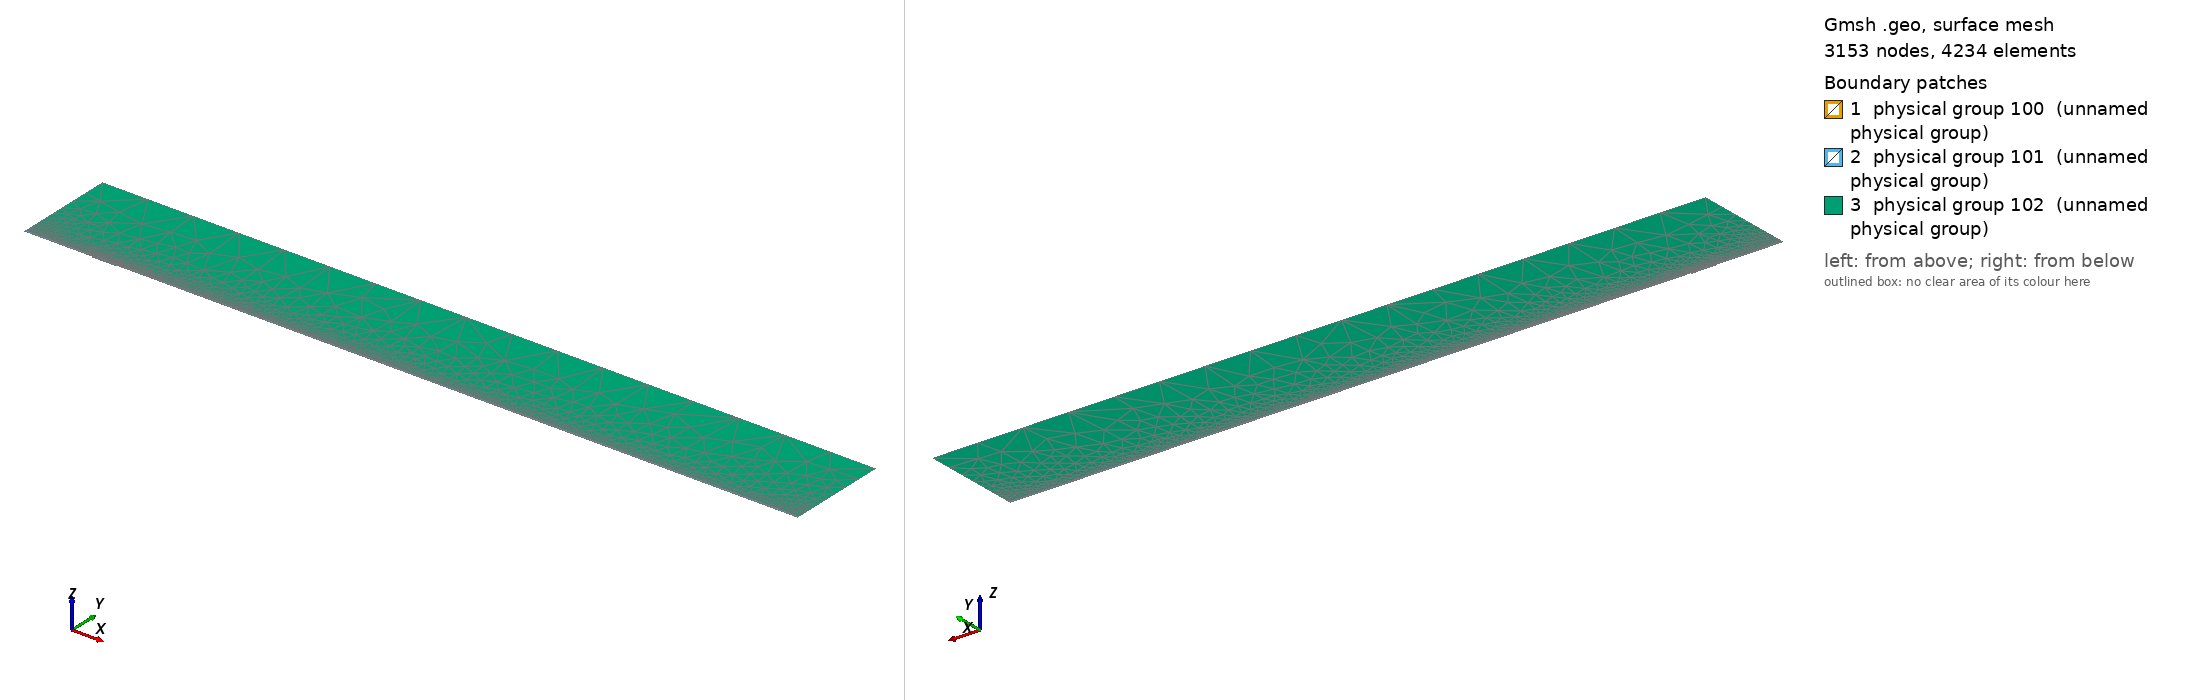

Gmsh geometry script, surface-meshed: 3153 nodes, 4234 surface elements. Boundary patches (legend numbers): 1 physical group 100 (unnamed physical group), 2 physical group 101 (unnamed physical group), 3 physical group 102 (unnamed physical group). Left view from above one corner, right view from below the opposite corner. Legend entries are the model's physical surfaces. The drawing asked Gmsh for element sizes between 1% and 20% of the model's largest extent; the script's own settings can give other sizes.

=== mesh.geo (drawn) ===
// Macro parameters
deltaStar = 1;
D = 1.5 * deltaStar; // depth of the gap 
W = 37 * deltaStar; // width of the gap
r = 16; // length of non-constant quads upstream and downstream of the gap
s = 8; // length of non-constant quads left and right inside the gap
BL = 0.25 * deltaStar; // height of the second layer of quad elements
BL_upper = 3.5 * deltaStar; // height of the third layer of quad elements
x0 = 100 * deltaStar; // x distance from inflow to gap
lengthOutflow = 1000 * deltaStar; // length after the gap
x3 = W + lengthOutflow; // last point of the domain
height = 150 * deltaStar; // height of the triangular region
triagHeightRegion_inflow = height - BL - BL_upper; // height of the triangular region

// Micro parameters
dx = 0.2; // dx of square elements near the leading and trailing edge of the gap (most resolution-demanding points in the domain)
dy = 1.25 * dx; 
size_triag_v_top = 64; // size of the elements in the upper triangular region

// All the value below are between 0 and 1. =1  means the elements are all equal in size. Avoid using values very close to 1, because we dividing by log(p) in the formula.
dy_in_v_right = 1.5; // heighest quad in the upper layer of quads, in the right part of the gap
dy_in_v_left = 1.75; // heighest quad in the upper layer of quads, in the left part of the gap

// fit (check the file scripts/fit_gmsh.py for more details)
p_in_v_left = 1.0335663036230878 - 1.0234149444433507/(W - 0.8098798097181781)^0.5991729377115732; // densitiy concentration of elements inside the gap, vertically, near the left wall.
p_in_v_right = 1.008073572191136 - 1.1471875292840257/(W - 1.2941255994826328)^0.7890392764815325; // densitiy concentration of elements inside the gap, vertically, near the right wall.
p_in_h_bottom = 0.9; // densitiy concentration of elements inside the gap, horizontally. 
p_in_h_top = 0.9; // densitiy concentration of elements inside the gap, horizontally. 

p_out_h = 0.5; // densitiy concentration of elements outside the gap, horizontally.
p_out_h_upper = 0.5; // densitiy concentration of elements outside the gap, horizontally on the upper layer of quads
p_out_v_inflow_dense = 0.8; // densitiy concentration of elements outside the gap, vertically, near the inflow and the gap
p_out_v_inflow_sparse = 0.99; // densitiy concentration of elements outside the gap, vertically, near the inflow and far from the gap
p_out_v_outflow_dense = 0.9; // densitiy concentration of elements outside the gap, vertically, near the outflow and the gap
p_out_v_outflow_sparse = 0.995; // densitiy concentration of elements outside the gap, vertically, near the outflow and far from the gap
p_triag_h_inflow = 0.8; // densitiy concentration of elements in the triangular region of the domain, horizontally.
p_triag_h_outflow = p_triag_h_inflow; // densitiy concentration of elements in the triangular region of the domain, horizontally.

enlarge_triag_inflow = 1.1; // heigher the value, larger the elements in the triangular region near the inflow
enlarge_triag_outflow = 1.1; // heigher the value, larger the elements in the triangular region near the outflow

// Automated parameters 
a_in_v_right = dx / (W / 2);
a_in_v_left = dx / (W / 2);
a_in_h_bottom = dy / (D / 2);
a_in_h_top = dx / (D / 2);
a_out_h = dx / BL;
a_out_v_inflow_dense = dx / r;
a_out_v_outflow_dense = dx / r;

// for the derivation of the formula, see file 20250123_gmshFormula.md in the docs folder
N_in_v_right = Ceil( Log (a_in_v_right / (1 - p_in_v_right + a_in_v_right * p_in_v_right)) / Log(p_in_v_right) );
N_in_v_left = Ceil( Log (a_in_v_left / (1 - p_in_v_left + a_in_v_left * p_in_v_left)) / Log(p_in_v_left) );
N_in_h_bottom = Ceil( Log (a_in_h_bottom / (1 - p_in_h_bottom + a_in_h_bottom * p_in_h_bottom)) / Log(p_in_h_bottom) );
N_in_h_top = Ceil( Log (a_in_h_top / (1 - p_in_h_top + a_in_h_top * p_in_h_top)) / Log(p_in_h_top) );
N_out_h = Ceil( Log (a_out_h / (1 - p_out_h + a_out_h * p_out_h)) / Log(p_out_h) ) + 1; // + 1 is to correct the fact that the distance is too small to properly approximate the dx length
N_out_v_inflow_dense = Ceil( Log (a_out_v_inflow_dense / (1 - p_out_v_inflow_dense + a_out_v_inflow_dense * p_out_v_inflow_dense)) / Log(p_out_v_inflow_dense) );
N_out_v_outflow_dense = Ceil( Log (a_out_v_outflow_dense / (1 - p_out_v_outflow_dense + a_out_v_outflow_dense * p_out_v_outflow_dense)) / Log(p_out_v_outflow_dense) );

p_for_a_out_v_inflow_sparse_computation = p_out_v_inflow_dense;
p_for_a_out_v_outflow_sparse_computation = (p_out_v_outflow_dense + p_out_v_outflow_dense) / 2;
a_out_v_inflow_sparse = r / (x0 - r) * (1 - p_for_a_out_v_inflow_sparse_computation) / (1 - p_for_a_out_v_inflow_sparse_computation^(N_out_v_inflow_dense + 1));
a_out_v_outflow_sparse = r / (lengthOutflow - r) * (1 - p_for_a_out_v_outflow_sparse_computation) / (1 - p_for_a_out_v_outflow_sparse_computation^(N_out_v_outflow_dense + 1));

N_out_v_inflow_sparse = Ceil( Log(a_out_v_inflow_sparse / (1 - p_out_v_inflow_sparse + a_out_v_inflow_sparse * p_out_v_inflow_sparse)) / Log(p_out_v_inflow_sparse) );
N_out_v_outflow_sparse = Ceil( Log(a_out_v_outflow_sparse / (1 - p_out_v_outflow_sparse + a_out_v_outflow_sparse * p_out_v_outflow_sparse)) / Log(p_out_v_outflow_sparse) );


// second layer of quads
a_out_h_upper = (BL) / (BL_upper) * (1 - p_out_h) / (1 - p_out_h^(N_out_h + 1));
N_out_h_upper = Ceil( Log(a_out_h_upper / (1 - p_out_h_upper + a_out_h_upper * p_out_h_upper)) / Log(p_out_h_upper) );

// ---------------------------
// for triangular region
// ---------------------------
a_triag_h_inflow = (BL_upper) / (triagHeightRegion_inflow) * (1 - p_out_h_upper) / (1 - p_out_h_upper^(N_out_h_upper + 1));
a_triag_h_outflow = a_triag_h_inflow;
N_triag_v_top = Ceil( (x3 + x0) / size_triag_v_top ); // we assume p_triag_v = 1, otherwise the formula is different
N_triag_h_inflow = Ceil( Log(a_triag_h_inflow / (1 - p_triag_h_inflow + a_triag_h_inflow * p_triag_h_inflow)) / Log(p_triag_h_inflow) );
N_triag_h_outflow = Ceil( Log(a_triag_h_outflow / (1 - p_triag_h_outflow + a_triag_h_outflow * p_triag_h_outflow)) / Log(p_triag_h_outflow) );
N_triag_h_inflow = Ceil( N_triag_h_inflow / enlarge_triag_inflow );
N_triag_h_outflow = Ceil( N_triag_h_outflow / enlarge_triag_outflow );

Point(1) = {-x0, 0, 0};
Point(2) = {0,0,0};
Point(3) = {0,-D,0};
Point(4) = {W,-D,0};
Point(5) = {W,0,0};
Point(6) = {x3,0,0};
Point(8) = {x3,height,0};
Point(7) = {x3,BL,0};
Point(9) = {-x0,height,0};
Point(10) = {-x0,BL,0};
Point(11) = {0,BL,0};
Point(12) = {W,BL,0};
Point(13) = {W/2,0,0};
Point(14) = {W/2,BL,0};
Point(15) = {0,-D/2,0};
Point(16) = {W/2,-D,0};
Point(17) = {W,-D/2,0};
Point(18) = {-r,0,0};
Point(19) = {-r,BL,0};
Point(20) = {W + r,0,0};
Point(21) = {W + r,BL,0};
Point(22) = {-x0,BL+BL_upper,0};
Point(23) = {-r,BL+BL_upper,0};
Point(24) = {W + r,BL+BL_upper,0};
Point(25) = {x3,BL+BL_upper,0};
Point(26) = {0,BL+BL_upper,0};
Point(27) = {W/2,BL+BL_upper,0};
Point(28) = {W,BL+BL_upper,0};

Line(1) = {1,18};
Line(2) = {2,15};
Line(3) = {3,16};
Line(4) = {4,17};
Line(5) = {5,20};
Line(6) = {6,7};
Line(7) = {7,25};
Line(8) = {8,9};
Line(9) = {9,22};
Line(10) = {10,19};
Line(11) = {10,1};
Line(12) = {11,14};
Line(13) = {12,21};
Line(14) = {2,13};
Line(15) = {15,3};
Line(16) = {16,4};
Line(17) = {17,5};
Line(18) = {13,5};
Line(19) = {14,12};
Line(20) = {18,2};
Line(21) = {20,6};
Line(22) = {21,7};
Line(23) = {19,11};
Line(24) = {22,10};
Line(25) = {25,8};
Line(26) = {25,24};
Line(27) = {22,23};
Line(30) = {23,26};
Line(31) = {26,27};
Line(32) = {27,28};
Line(33) = {28,24};

// outer quads
Curve Loop(1) = {5, 21, 6, -22, -13, -19, -12, -23, -10, 11, 1, 20, 14, 18};
Plane Surface(1) = {1};

// inside gap
Curve Loop(2) = {2, 15, 3, 16, 4, 17, -18, -14};
Plane Surface(2) = {2};

// triangular region
Curve Loop(3) = {-26, 25, 8, 9, 27, 30, 31,32,33};
Plane Surface(3) = {3};

// 3rd layer of quads
Curve Loop(4) = {-24, 27, 30, 31,32,33, -26,-7,-22,-13,-19,-12,-23,-10};

Plane Surface(4) = {4};


// This defines the surfaces that will be meshed with quad elements
Transfinite Surface {1} = {1, 6, 7, 10};
Transfinite Surface {2} = {3, 4, 5, 2}; // number '2' must match the number '2' of plane surface
Transfinite Surface {4} = {7, 25, 22, 10};

Transfinite Curve {18, 16, 19,32} = N_in_v_right Using Progression p_in_v_right;
Transfinite Curve {-14, -3, -12, -31} = N_in_v_left Using Progression p_in_v_left;

Transfinite Curve {15, -4} = N_in_h_bottom Using Progression p_in_h_bottom;
Transfinite Curve {-2, 17} = N_in_h_top Using Progression p_in_h_top;


Transfinite Curve {11, -6} = N_out_h Using Progression p_out_h;
Transfinite Curve {24, 28, 29, -7} = N_out_h_upper Using Progression p_out_h_upper;
Transfinite Curve {10, 1, 27} = N_out_v_inflow_sparse Using Progression p_out_v_inflow_sparse;
Transfinite Curve {20, 23, 30} = N_out_v_inflow_dense Using Progression p_out_v_inflow_dense;
Transfinite Curve {-21, -22, 26} = N_out_v_outflow_sparse Using Progression p_out_v_outflow_sparse;
Transfinite Curve {-5, -13,-33} = N_out_v_outflow_dense Using Progression p_out_v_outflow_dense;

Recombine Surface {1, 2, 4};

// for triangluar region
Transfinite Curve {8} = N_triag_v_top Using Progression 1;
Transfinite Curve {-25} = N_triag_h_outflow Using Progression p_triag_h_outflow;
Transfinite Curve {9} = N_triag_h_inflow Using Progression p_triag_h_inflow;


// defining boundary
Physical Curve(1) = {9,24,11}; // inlet
Physical Curve(2) = {7,25,6}; // outlet
Physical Curve(3) = {8}; // top
Physical Curve(4) = {1, 20, 2, 15, 3, 16, 4, 17, 5, 21}; // wall


Physical Surface(100) = {1};
Physical Surface(101) = {2, 4};
Physical Surface(102) = {3};
